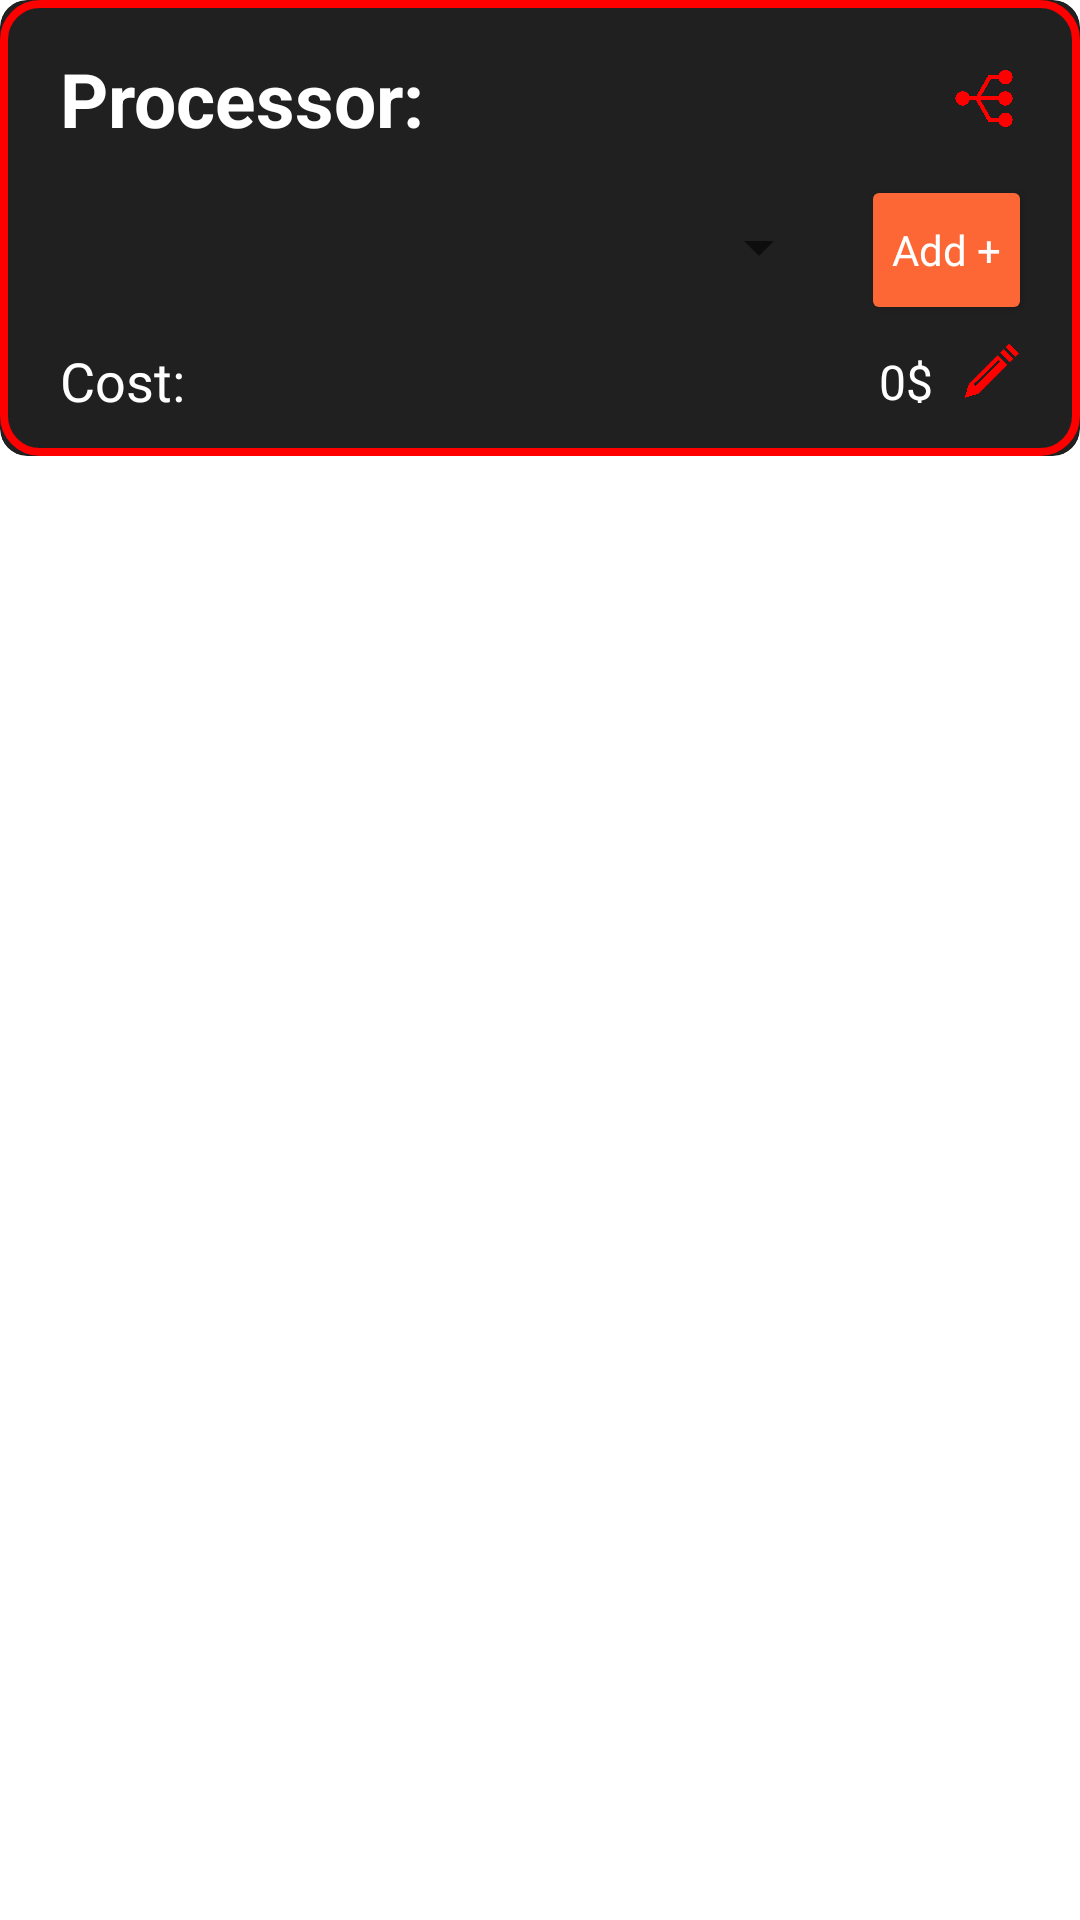

Layout XML and referenced resources for this Android screen:
<!-- AndroidManifest.xml: application theme Theme.Bar -->
<!-- res/layout/component_card.xml -->
<?xml version="1.0" encoding="utf-8"?>
<androidx.constraintlayout.widget.ConstraintLayout xmlns:android="http://schemas.android.com/apk/res/android"
    xmlns:tools="http://schemas.android.com/tools"
    android:layout_width="match_parent"
    android:layout_height="match_parent"
    xmlns:app="http://schemas.android.com/apk/res-auto">

    <androidx.cardview.widget.CardView
        android:id="@+id/CPU"
        android:layout_width="0dp"
        android:layout_height="152dp"
        android:layout_marginTop="20dp"
        android:background="@android:color/transparent"
        android:foreground="@drawable/red_border"
        app:cardBackgroundColor="#202020"
        app:cardCornerRadius="9dp"
        app:cardElevation="0dp"
        app:layout_constraintEnd_toEndOf="parent"
        app:layout_constraintStart_toStartOf="parent"
        tools:ignore="MissingConstraints"> 

        <LinearLayout
            android:layout_width="match_parent"
            android:layout_height="wrap_content"
            android:orientation="vertical"
            android:padding="16dp">

            

            <androidx.constraintlayout.widget.ConstraintLayout
                android:layout_width="match_parent"
                android:layout_height="match_parent"
                android:layout_gravity="center">

                <TextView
                    android:id="@+id/CUSTOM_cardName"
                    android:layout_width="wrap_content"
                    android:layout_height="wrap_content"
                    android:layout_gravity="start"
                    android:layout_marginStart="4dp"
                    android:text="Processor:"
                    android:textColor="#FFFFFF"
                    android:textSize="25sp"
                    android:textStyle="bold"
                    app:layout_constraintBottom_toBottomOf="parent"
                    app:layout_constraintStart_toStartOf="parent"
                    app:layout_constraintTop_toTopOf="parent" />

                <ImageView
                    android:id="@+id/CUSTOM_componentIcon"
                    android:layout_width="26dp"
                    android:layout_height="19dp"
                    android:layout_marginRight="3dp"
                    android:tint="#FF0000"
                    app:layout_constraintBottom_toBottomOf="parent"
                    app:layout_constraintEnd_toEndOf="parent"
                    app:layout_constraintTop_toTopOf="parent"
                    app:srcCompat="@drawable/ic_custom" />
            </androidx.constraintlayout.widget.ConstraintLayout>

            <androidx.constraintlayout.widget.ConstraintLayout
                android:layout_width="match_parent"
                android:layout_height="47dp"
                android:layout_marginTop="10dp">

                <Button
                    android:id="@+id/CUSTOM_addButton"
                    android:layout_width="57dp"
                    android:layout_height="50dp"
                    android:layout_gravity="end"
                    android:backgroundTint="#FD6635"
                    android:fontFamily="@font/anta"
                    android:padding="2dp"
                    android:paddingLeft="2dp"
                    android:paddingRight="2dp"
                    android:paddingBottom="2dp"
                    android:text="Add +"
                    android:textAllCaps="false"
                    android:textColor="#FFFFFF"
                    android:textSize="14sp"
                    app:cornerRadius="8dp"
                    app:iconPadding="0dp"
                    app:layout_constraintBottom_toBottomOf="parent"
                    app:layout_constraintEnd_toEndOf="parent"
                    app:layout_constraintTop_toTopOf="parent"
                    app:layout_constraintVertical_bias="0.666" />

                <Spinner
                    android:id="@+id/CUSTOM_spinnerVariant"
                    android:layout_width="0dp"
                    android:layout_height="42dp"
                    android:layout_marginEnd="10dp"
                    android:foreground="@drawable/light_gray_border"
                    android:popupBackground="@drawable/light_gray_border_fill"
                    android:dropDownVerticalOffset="50dp"
                    app:layout_constraintBottom_toBottomOf="parent"
                    app:layout_constraintEnd_toStartOf="@+id/CUSTOM_addButton"
                    app:layout_constraintStart_toStartOf="parent"
                    app:layout_constraintTop_toTopOf="parent"
                    app:layout_constraintVertical_bias="0.333" />
            </androidx.constraintlayout.widget.ConstraintLayout>

            <androidx.constraintlayout.widget.ConstraintLayout
                android:id="@+id/P_linearLayout"
                android:layout_width="match_parent"
                android:layout_height="match_parent"
                android:layout_marginTop="8dp">

                <TextView
                    android:id="@+id/CUSTOM_label"
                    android:layout_width="wrap_content"
                    android:layout_height="wrap_content"
                    android:layout_marginStart="4dp"
                    android:fontFamily="@font/anta"
                    android:text="Cost:"
                    android:textAllCaps="false"
                    android:textColor="#FFFFFF"
                    android:textSize="18sp"
                    app:layout_constraintBottom_toBottomOf="parent"
                    app:layout_constraintStart_toStartOf="parent"
                    app:layout_constraintTop_toTopOf="parent" />

                <TextView
                    android:id="@+id/CUSTOM_costView"
                    android:layout_width="0dp"
                    android:layout_height="18dp"
                    android:layout_marginRight="10dp"
                    android:fontFamily="@font/anta"
                    android:gravity="end"
                    android:text="0$"
                    android:textColor="#FFFFFF"
                    android:textSize="16sp"
                    app:layout_constraintBottom_toBottomOf="parent"
                    app:layout_constraintEnd_toStartOf="@+id/CUSTOM_editView"
                    app:layout_constraintStart_toEndOf="@+id/CUSTOM_label"
                    app:layout_constraintTop_toTopOf="parent" />

                <ImageView
                    android:id="@+id/CUSTOM_editView"
                    android:layout_width="19dp"
                    android:layout_height="18dp"
                    android:layout_marginEnd="4dp"
                    app:layout_constraintBottom_toBottomOf="parent"
                    app:layout_constraintEnd_toEndOf="parent"
                    app:layout_constraintTop_toTopOf="parent"
                    app:layout_constraintVertical_bias="0.0"
                    app:srcCompat="@drawable/ic_edit" />

            </androidx.constraintlayout.widget.ConstraintLayout>

        </LinearLayout>
    </androidx.cardview.widget.CardView>

</androidx.constraintlayout.widget.ConstraintLayout>
<!-- resources referenced by this layout -->
<resources>
  <!-- drawable ic_custom: png bitmap (drawable, 26589 bytes) -->
  <!-- drawable ic_edit: png bitmap (drawable, 4528 bytes) -->
  <!-- drawable light_gray_border (drawable) -->
  <?xml version="1.0" encoding="utf-8"?>
  <layer-list xmlns:android="http://schemas.android.com/apk/res/android">
  
      
      <item>
          <shape android:shape="rectangle">
              <solid android:color="@android:color/transparent" />
              <stroke
                  android:width="1dp"
                  android:color="#353535" /> 
              <corners android:radius="6dp" /> 
          </shape>
      </item>
  
      
  </layer-list>
  <!-- drawable light_gray_border_fill (drawable) -->
  <?xml version="1.0" encoding="utf-8"?>
  <layer-list xmlns:android="http://schemas.android.com/apk/res/android">
  
      
      <item>
          <shape android:shape="rectangle">
              <solid android:color="#202020" />
              <stroke
                  android:width="2dp"
                  android:color="#353535" /> 
              <corners android:radius="6dp" /> 
          </shape>
      </item>
  
      
  </layer-list>
  <!-- drawable red_border (drawable) -->
  <?xml version="1.0" encoding="utf-8"?>
  <layer-list xmlns:android="http://schemas.android.com/apk/res/android">
  
      
      <item>
          <shape android:shape="rectangle">
              <solid android:color="@android:color/transparent" />
              <stroke
                  android:width="2.5dp"
                  android:color="#FF0000" /> 
              <corners android:radius="12dp" /> 
          </shape>
      </item>
  
      
  </layer-list>
  <style name="Theme.Bar" parent="Theme.MaterialComponents.DayNight.DarkActionBar">
          
          <item name="colorPrimary">@color/selMenu</item>
          <item name="colorPrimaryVariant">@color/Shtorka</item>
          <item name="colorOnPrimary">@color/white</item>
          
          <item name="colorSecondary">@color/teal_200</item>
          <item name="colorSecondaryVariant">@color/teal_700</item>
          <item name="colorOnSecondary">@color/black</item>
          
          <item name="android:statusBarColor">?attr/colorPrimaryVariant</item>
          <item name="android:spinnerStyle">@style/CustomSpinnerStyle</item>
          
      </style>
  <color name="selMenu">#E0FF4000</color>
  <color name="Shtorka">#000000</color>
  <color name="white">#FFFFFFFF</color>
  <color name="teal_200">#FF03DAC5</color>
  <color name="teal_700">#FF018786</color>
  <color name="black">#FF000000</color>
  <style name="CustomSpinnerStyle" parent="Widget.AppCompat.Spinner.DropDown.ActionBar">
          <item name="android:textColor">#00FF00</item> 
          <item name="android:popupBackground">#00FFFF</item> 
      </style>
</resources>
